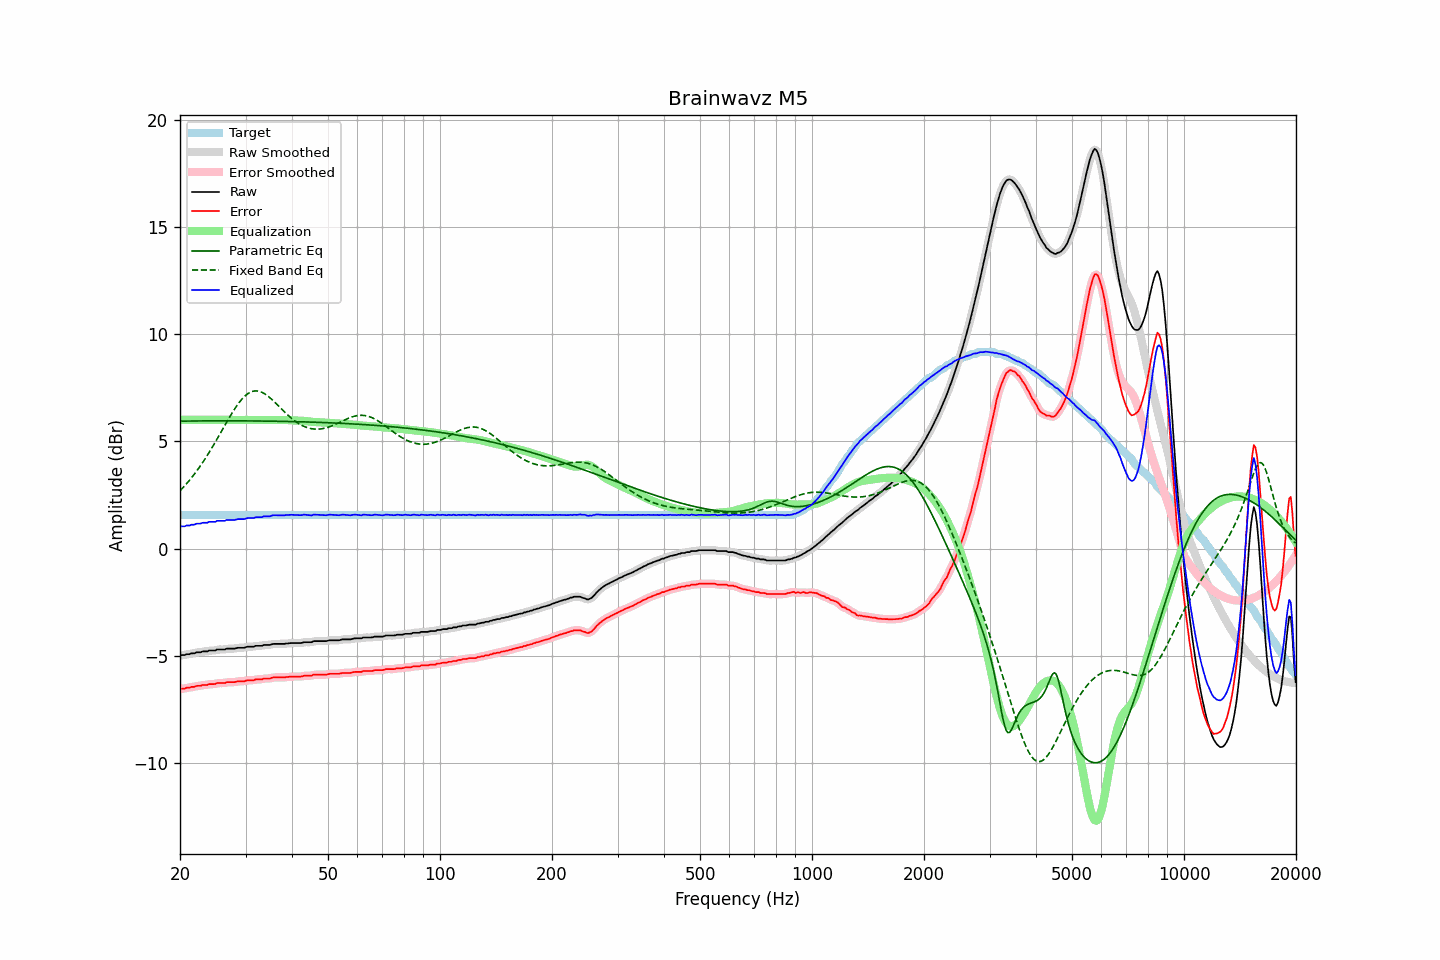

Values plotted in this chart, from the file beside it:
frequency, raw, error, smoothed, error_smoothed, equalization, parametric_eq, fixed_band_eq, equalized_raw, equalized_smoothed, target
20.00, -5.00, -6.56, -5.00, -6.56, 6.00, 5.94, 2.69, 1.00, 1.00, 1.56
20.20, -4.97, -6.53, -4.98, -6.54, 6.00, 5.94, 2.77, 1.03, 1.02, 1.56
20.40, -4.97, -6.53, -4.97, -6.53, 6.00, 5.94, 2.85, 1.03, 1.03, 1.56
20.61, -4.97, -6.53, -4.95, -6.52, 6.00, 5.94, 2.93, 1.03, 1.05, 1.56
20.81, -4.93, -6.49, -4.95, -6.51, 6.00, 5.94, 3.02, 1.07, 1.05, 1.56
21.02, -4.93, -6.49, -4.93, -6.49, 6.00, 5.94, 3.10, 1.07, 1.07, 1.56
21.23, -4.93, -6.49, -4.91, -6.48, 6.00, 5.95, 3.19, 1.07, 1.09, 1.56
21.44, -4.89, -6.45, -4.91, -6.47, 6.00, 5.95, 3.28, 1.11, 1.09, 1.56
21.66, -4.89, -6.45, -4.89, -6.45, 6.00, 5.95, 3.38, 1.11, 1.11, 1.56
21.87, -4.89, -6.45, -4.87, -6.44, 6.00, 5.95, 3.47, 1.11, 1.13, 1.56
22.09, -4.85, -6.41, -4.86, -6.42, 6.00, 5.95, 3.57, 1.15, 1.14, 1.56
22.31, -4.84, -6.40, -4.85, -6.41, 6.00, 5.95, 3.68, 1.16, 1.15, 1.56
22.54, -4.84, -6.40, -4.83, -6.40, 6.00, 5.95, 3.78, 1.16, 1.17, 1.56
22.76, -4.84, -6.40, -4.82, -6.39, 6.00, 5.95, 3.89, 1.16, 1.18, 1.56
22.99, -4.80, -6.36, -4.81, -6.38, 6.00, 5.95, 4.00, 1.20, 1.19, 1.56
23.22, -4.80, -6.36, -4.80, -6.37, 6.00, 5.95, 4.11, 1.20, 1.20, 1.56
23.45, -4.80, -6.36, -4.79, -6.36, 6.00, 5.95, 4.23, 1.20, 1.21, 1.56
23.69, -4.80, -6.36, -4.79, -6.35, 6.00, 5.95, 4.34, 1.20, 1.21, 1.56
23.92, -4.76, -6.32, -4.77, -6.34, 6.00, 5.95, 4.46, 1.24, 1.23, 1.56
24.16, -4.76, -6.32, -4.76, -6.33, 6.00, 5.95, 4.59, 1.24, 1.24, 1.56
24.40, -4.76, -6.32, -4.76, -6.32, 6.00, 5.95, 4.71, 1.24, 1.24, 1.56
24.65, -4.76, -6.32, -4.76, -6.32, 6.00, 5.95, 4.84, 1.24, 1.24, 1.56
24.89, -4.76, -6.32, -4.74, -6.31, 6.00, 5.95, 4.97, 1.24, 1.26, 1.56
25.14, -4.71, -6.27, -4.73, -6.29, 6.00, 5.95, 5.10, 1.29, 1.27, 1.56
25.39, -4.71, -6.27, -4.71, -6.28, 6.00, 5.95, 5.23, 1.29, 1.29, 1.56
25.65, -4.71, -6.27, -4.70, -6.27, 6.00, 5.95, 5.36, 1.29, 1.30, 1.56
25.91, -4.71, -6.27, -4.71, -6.28, 6.00, 5.95, 5.49, 1.29, 1.29, 1.56
26.16, -4.71, -6.27, -4.71, -6.27, 6.00, 5.95, 5.62, 1.29, 1.29, 1.56
26.43, -4.71, -6.27, -4.70, -6.26, 6.00, 5.95, 5.76, 1.29, 1.30, 1.56
26.69, -4.67, -6.23, -4.68, -6.25, 6.00, 5.95, 5.89, 1.33, 1.32, 1.56
26.96, -4.67, -6.23, -4.67, -6.24, 6.00, 5.95, 6.02, 1.33, 1.33, 1.56
27.23, -4.67, -6.23, -4.67, -6.23, 6.00, 5.95, 6.15, 1.33, 1.33, 1.56
27.50, -4.67, -6.23, -4.67, -6.24, 6.00, 5.95, 6.27, 1.33, 1.33, 1.56
27.77, -4.67, -6.23, -4.67, -6.23, 6.00, 5.95, 6.39, 1.33, 1.33, 1.56
28.05, -4.67, -6.23, -4.66, -6.23, 6.00, 5.95, 6.51, 1.33, 1.34, 1.56
28.33, -4.65, -6.21, -4.65, -6.21, 6.00, 5.95, 6.62, 1.35, 1.35, 1.56
28.62, -4.63, -6.19, -4.64, -6.20, 6.00, 5.95, 6.73, 1.37, 1.36, 1.56
28.90, -4.63, -6.19, -4.63, -6.19, 6.00, 5.95, 6.83, 1.37, 1.37, 1.56
29.19, -4.63, -6.19, -4.63, -6.19, 6.00, 5.95, 6.92, 1.37, 1.37, 1.56
29.48, -4.63, -6.19, -4.63, -6.19, 6.00, 5.95, 7.01, 1.37, 1.37, 1.56
29.78, -4.63, -6.19, -4.62, -6.18, 6.00, 5.95, 7.08, 1.37, 1.38, 1.56
30.08, -4.60, -6.16, -4.60, -6.17, 6.00, 5.95, 7.15, 1.40, 1.40, 1.56
30.38, -4.58, -6.14, -4.59, -6.15, 6.00, 5.95, 7.21, 1.42, 1.41, 1.56
30.68, -4.58, -6.14, -4.58, -6.14, 6.00, 5.95, 7.26, 1.42, 1.42, 1.56
30.99, -4.58, -6.14, -4.58, -6.15, 6.00, 5.95, 7.30, 1.42, 1.42, 1.56
31.30, -4.58, -6.14, -4.58, -6.14, 6.00, 5.95, 7.32, 1.42, 1.42, 1.56
31.61, -4.58, -6.14, -4.57, -6.13, 6.00, 5.95, 7.34, 1.42, 1.43, 1.56
31.93, -4.54, -6.10, -4.55, -6.12, 6.00, 5.95, 7.35, 1.46, 1.45, 1.56
32.24, -4.54, -6.10, -4.54, -6.11, 6.00, 5.95, 7.35, 1.46, 1.46, 1.56
32.57, -4.54, -6.10, -4.54, -6.10, 6.00, 5.95, 7.33, 1.46, 1.46, 1.56
32.89, -4.54, -6.10, -4.54, -6.10, 6.00, 5.95, 7.31, 1.46, 1.46, 1.56
33.22, -4.54, -6.10, -4.53, -6.09, 6.00, 5.94, 7.28, 1.46, 1.47, 1.56
33.55, -4.50, -6.06, -4.51, -6.08, 6.00, 5.94, 7.24, 1.50, 1.49, 1.56
33.89, -4.50, -6.06, -4.50, -6.07, 6.00, 5.94, 7.20, 1.50, 1.50, 1.56
34.23, -4.50, -6.06, -4.50, -6.06, 6.00, 5.94, 7.15, 1.50, 1.50, 1.56
34.57, -4.50, -6.06, -4.50, -6.06, 6.00, 5.94, 7.09, 1.50, 1.50, 1.56
34.92, -4.50, -6.06, -4.49, -6.05, 6.00, 5.94, 7.03, 1.50, 1.51, 1.56
35.27, -4.47, -6.03, -4.47, -6.04, 6.00, 5.94, 6.96, 1.53, 1.53, 1.56
35.62, -4.45, -6.01, -4.46, -6.02, 6.00, 5.94, 6.89, 1.55, 1.54, 1.56
35.97, -4.45, -6.01, -4.45, -6.01, 6.00, 5.94, 6.82, 1.55, 1.55, 1.56
... 635 more rows
